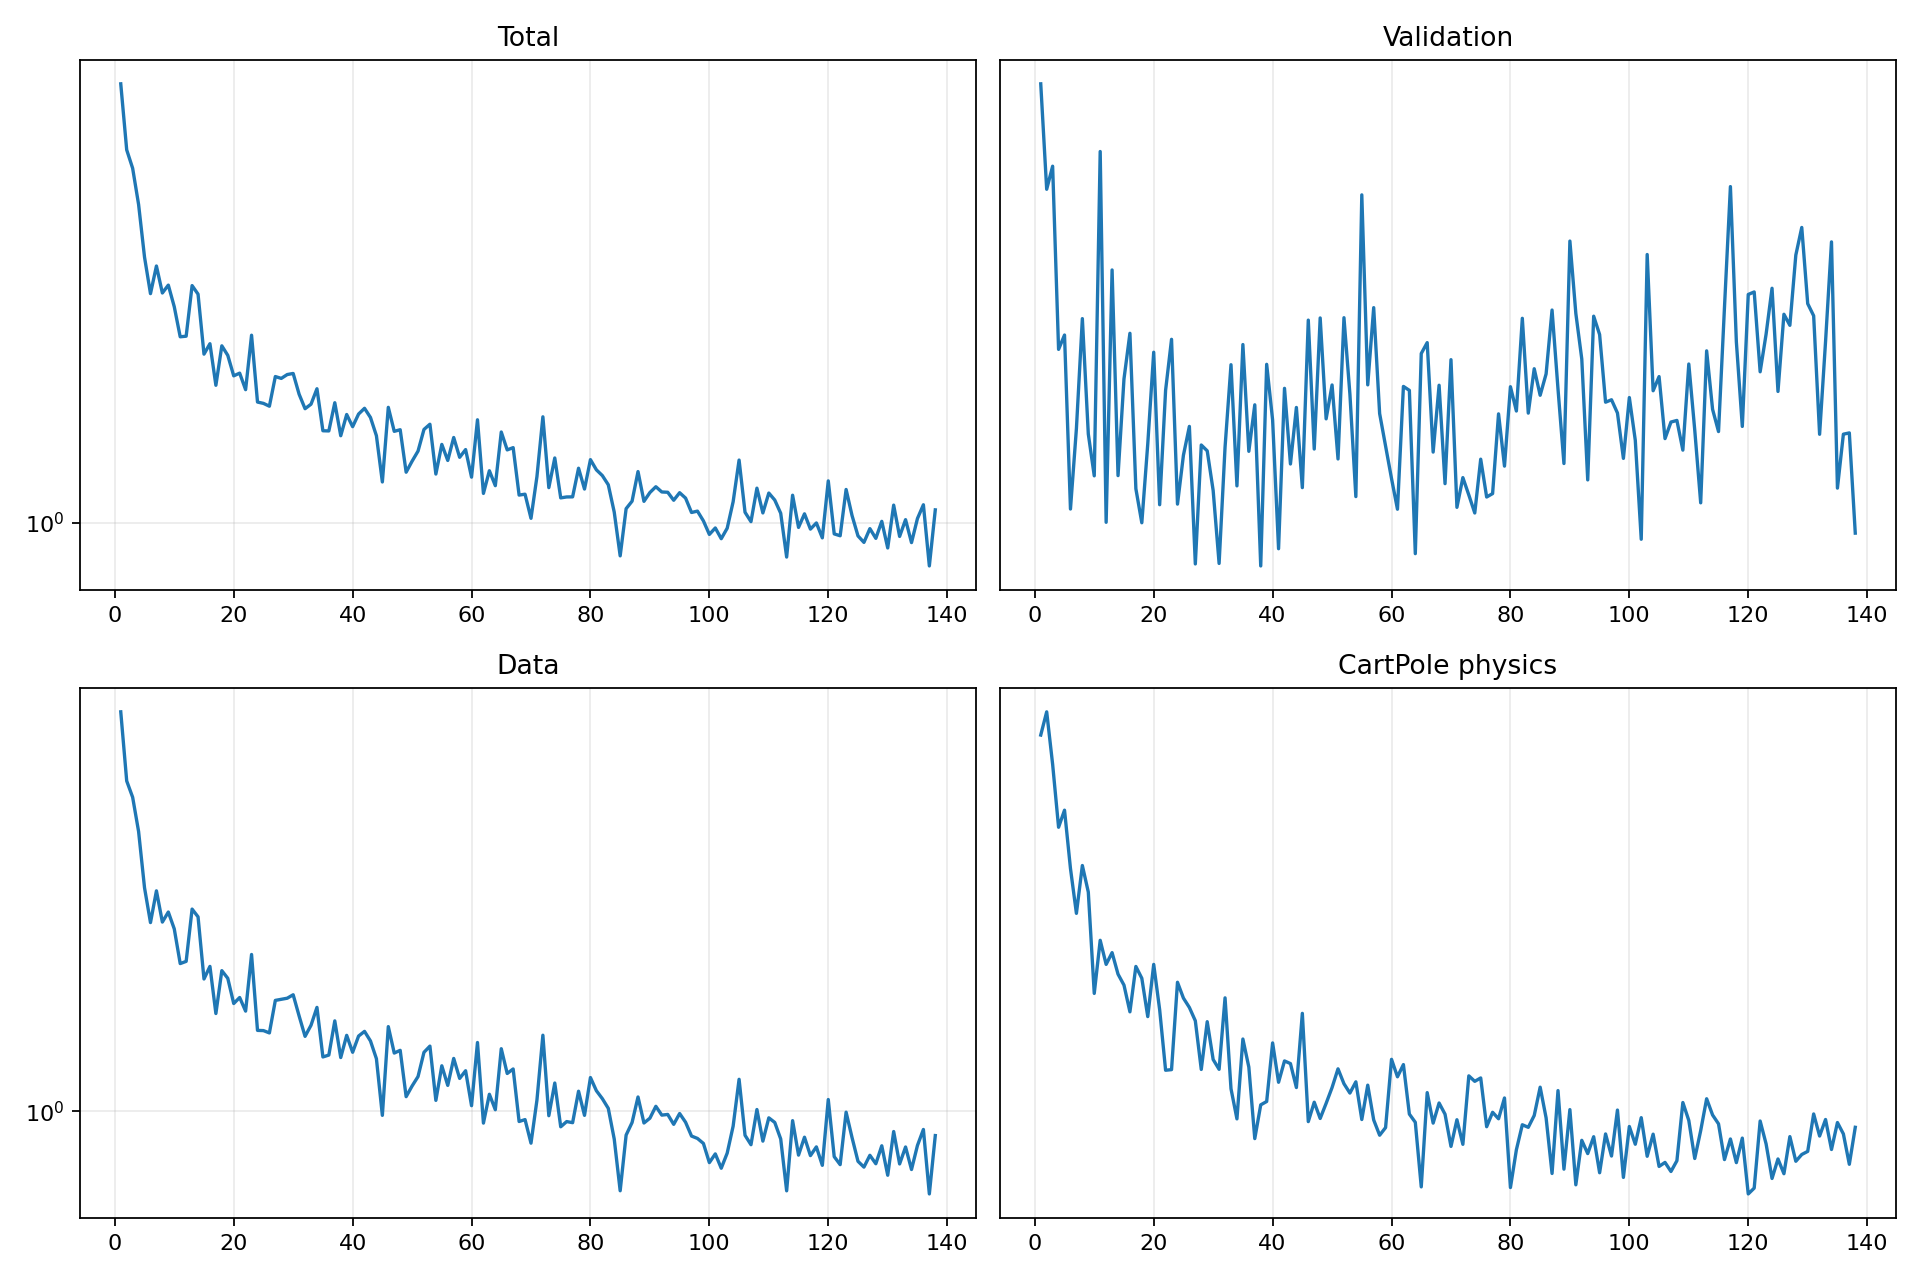

The table this chart was drawn from, first rows:
epoch, validation_forecast_mse, train_total, train_data, train_cartpole_physics, train_rotation_physics
1, 2.758, 4.799, 4.484, 31.5, 0.0
2, 2.398, 3.79, 3.459, 33.14, 0.0
3, 2.473, 3.549, 3.253, 29.56, 0.0
4, 1.94, 3.118, 2.86, 25.77, 0.0
5, 1.977, 2.582, 2.315, 26.74, 0.0
6, 1.57, 2.267, 2.032, 23.55, 0.0
7, 1.747, 2.503, 2.289, 21.36, 0.0
8, 2.021, 2.273, 2.036, 23.7, 0.0
9, 1.734, 2.338, 2.114, 22.37, 0.0
10, 1.641, 2.164, 1.984, 17.94, 0.0
11, 2.521, 1.943, 1.742, 20.14, 0.0
12, 1.543, 1.947, 1.756, 19.11, 0.0
13, 2.155, 2.333, 2.137, 19.6, 0.0
14, 1.641, 2.263, 2.076, 18.71, 0.0
15, 1.865, 1.826, 1.644, 18.26, 0.0
16, 1.982, 1.896, 1.723, 17.23, 0.0
17, 1.613, 1.634, 1.444, 19.02, 0.0
18, 1.542, 1.881, 1.696, 18.54, 0.0
19, 1.711, 1.819, 1.648, 17.05, 0.0
20, 1.933, 1.69, 1.499, 19.11, 0.0
21, 1.579, 1.706, 1.533, 17.31, 0.0
22, 1.837, 1.609, 1.457, 15.17, 0.0
23, 1.966, 1.954, 1.802, 15.19, 0.0
24, 1.58, 1.539, 1.355, 18.38, 0.0
25, 1.686, 1.532, 1.354, 17.75, 0.0
26, 1.752, 1.516, 1.342, 17.4, 0.0
27, 1.46, 1.686, 1.517, 16.9, 0.0
28, 1.709, 1.675, 1.523, 15.2, 0.0
29, 1.696, 1.698, 1.529, 16.87, 0.0
30, 1.609, 1.705, 1.549, 15.53, 0.0
31, 1.461, 1.583, 1.431, 15.2, 0.0
32, 1.704, 1.503, 1.325, 17.76, 0.0
33, 1.901, 1.527, 1.381, 14.57, 0.0
34, 1.619, 1.614, 1.478, 13.64, 0.0
35, 1.952, 1.389, 1.227, 16.24, 0.0
36, 1.695, 1.388, 1.235, 15.28, 0.0
37, 1.803, 1.535, 1.405, 13.07, 0.0
38, 1.456, 1.364, 1.224, 14.07, 0.0
39, 1.902, 1.472, 1.33, 14.17, 0.0
40, 1.766, 1.409, 1.248, 16.1, 0.0
41, 1.49, 1.474, 1.327, 14.78, 0.0
42, 1.842, 1.505, 1.35, 15.48, 0.0
43, 1.667, 1.457, 1.303, 15.39, 0.0
44, 1.796, 1.365, 1.219, 14.61, 0.0
45, 1.615, 1.157, 0.9849, 17.17, 0.0
46, 2.017, 1.51, 1.375, 13.56, 0.0
47, 1.7, 1.386, 1.245, 14.15, 0.0
48, 2.022, 1.394, 1.257, 13.66, 0.0
49, 1.769, 1.198, 1.057, 14.11, 0.0
50, 1.851, 1.246, 1.1, 14.61, 0.0
51, 1.678, 1.292, 1.139, 15.22, 0.0
52, 2.023, 1.395, 1.248, 14.73, 0.0
53, 1.828, 1.422, 1.277, 14.43, 0.0
54, 1.596, 1.19, 1.042, 14.79, 0.0
55, 2.381, 1.323, 1.187, 13.63, 0.0
56, 1.851, 1.249, 1.102, 14.69, 0.0
57, 2.05, 1.356, 1.22, 13.61, 0.0
58, 1.782, 1.263, 1.131, 13.17, 0.0
59, 1.707, 1.298, 1.165, 13.39, 0.0
60, 1.635, 1.177, 1.021, 15.54, 0.0
... 78 more rows
